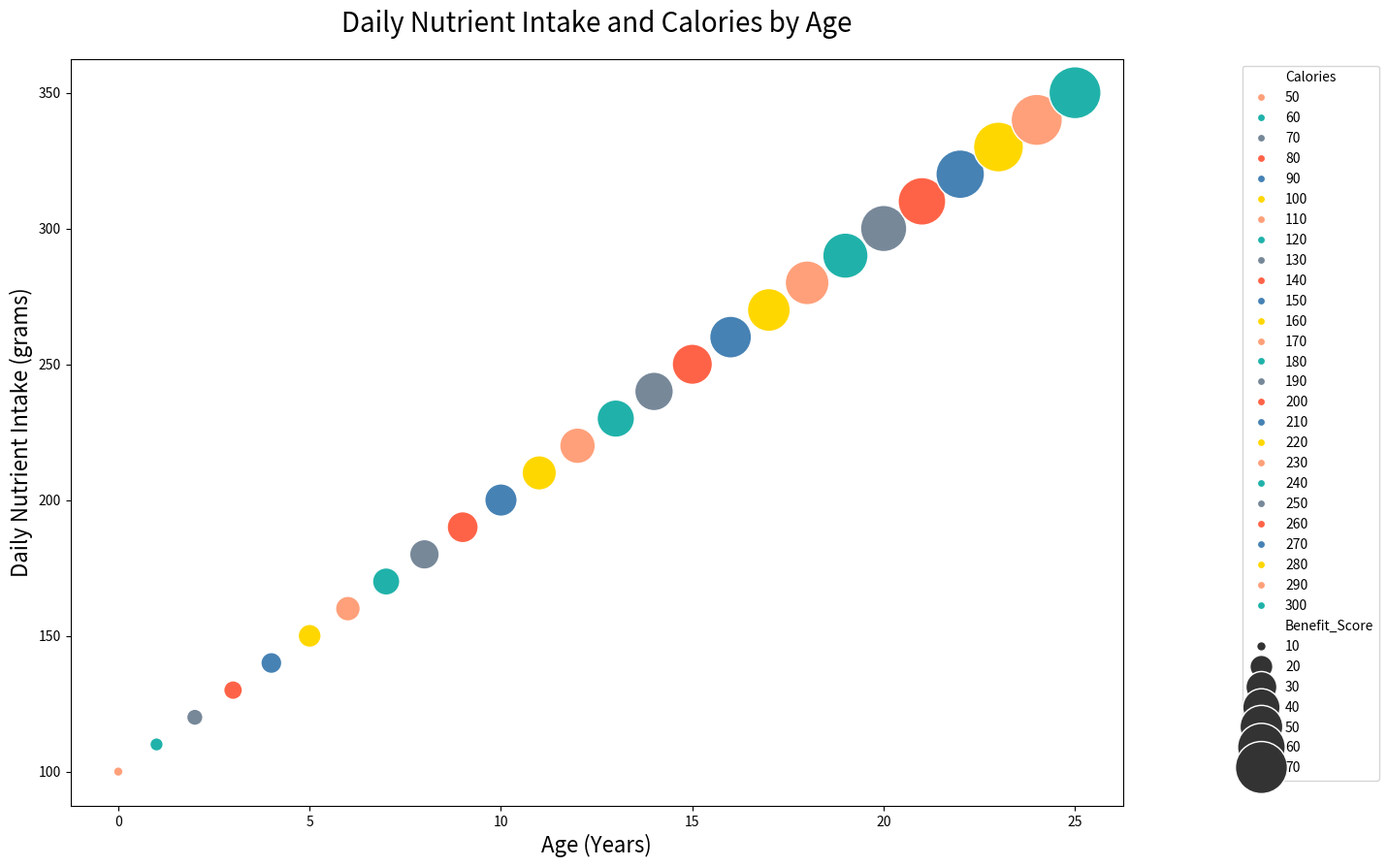

Reproduce this figure in Python.

import matplotlib.pyplot as plt
import seaborn as sns
import pandas as pd

data = {
    'Age': [0, 1, 2, 3, 4, 5, 6, 7, 8, 9, 10, 11, 12, 13, 14, 15, 16, 17, 18, 19, 20, 21, 22, 23, 24, 25],
    'Daily_Intake': [100, 110, 120, 130, 140, 150, 160, 170, 180, 190, 200, 210, 220, 230, 240, 250, 260, 270, 280, 290, 300, 310, 320, 330, 340, 350],
    'Calories': [50, 60, 70, 80, 90, 100, 110, 120, 130, 140, 150, 160, 170, 180, 190, 200, 210, 220, 230, 240, 250, 260, 270, 280, 290, 300],
    'Benefit_Score': [10, 12, 14, 16, 18, 20, 22, 25, 28, 30, 32, 35, 37, 40, 42, 45, 48, 50, 52, 55, 57, 60, 62, 65, 68, 70]
}

df = pd.DataFrame(data)

plt.figure(figsize=(14, 10))
bubble_chart = sns.scatterplot(data=df, x='Age', y='Daily_Intake', hue='Calories', size='Benefit_Score', sizes=(50, 1500),
                               palette=['#FFA07A', '#20B2AA', '#778899', '#FF6347', '#4682B4', '#FFD700'])

bubble_chart.set_title('Daily Nutrient Intake and Calories by Age', fontsize=20, pad=20)
bubble_chart.set_xlabel('Age (Years)', fontsize=16)
bubble_chart.set_ylabel('Daily Nutrient Intake (grams)', fontsize=16)

plt.legend(loc='upper right', bbox_to_anchor=(1.25, 1))
plt.show()
